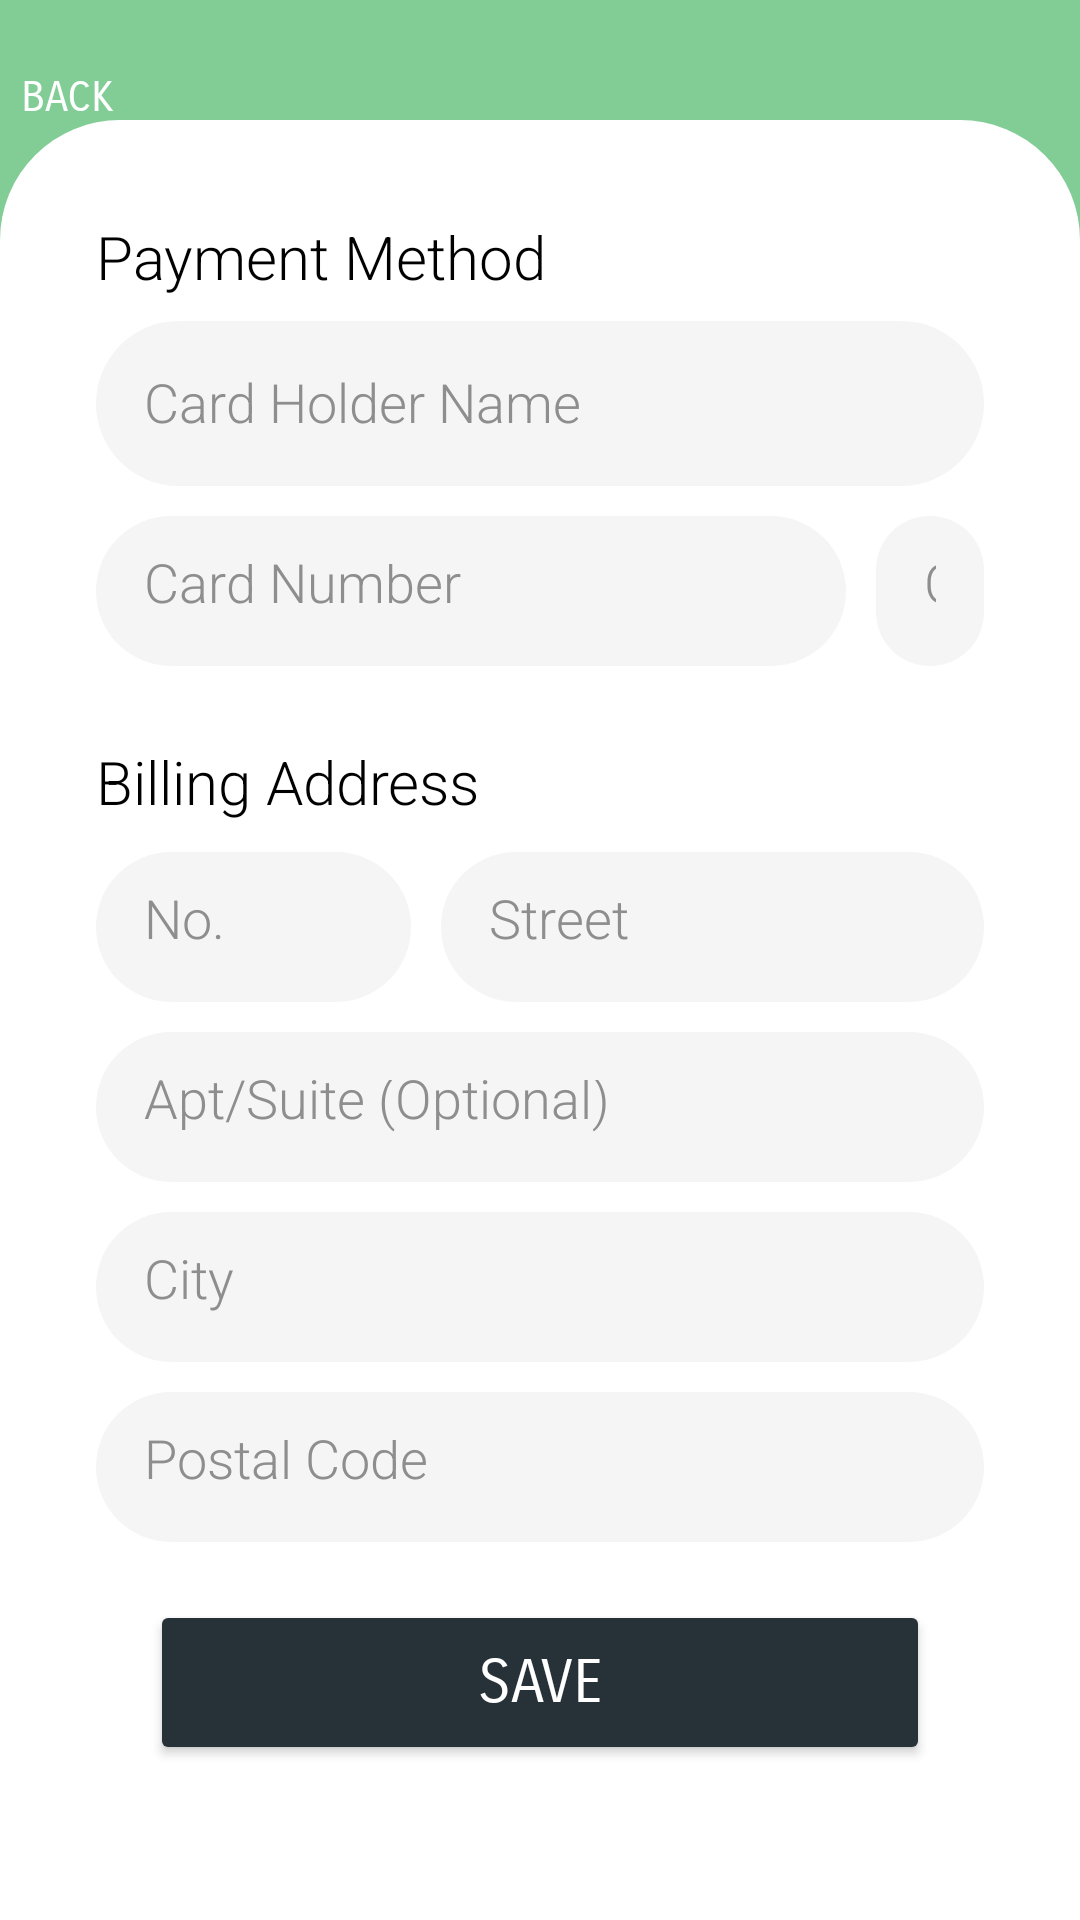

This screen was rendered from an Android layout file. Write that file and the resources it references.
<!-- AndroidManifest.xml: application theme Theme.Deliverable1 -->
<!-- res/layout/activity_credit_card_info.xml -->
<?xml version="1.0" encoding="utf-8"?>
<androidx.constraintlayout.widget.ConstraintLayout xmlns:android="http://schemas.android.com/apk/res/android"
    xmlns:app="http://schemas.android.com/apk/res-auto"
    xmlns:tools="http://schemas.android.com/tools"
    android:layout_width="match_parent"
    android:layout_height="match_parent"
    tools:context=".ClientRegistration">

    <RelativeLayout
        android:layout_width="match_parent"
        android:layout_height="match_parent"
        android:background="#82CD96"
        tools:layout_editor_absoluteX="0dp"
        tools:layout_editor_absoluteY="0dp">

        <Button
            android:id="@+id/btn_Return"
            android:layout_width="65dp"
            android:layout_height="55dp"
            android:layout_marginStart="5dp"
            android:layout_marginTop="5dp"
            android:layout_marginEnd="320dp"
            android:background="@null"
            android:fontFamily="sans-serif-smallcaps"
            android:onClick="GoBack"
            android:text="Back"
            android:textColor="@color/white"
            app:layout_constraintEnd_toEndOf="parent"
            app:layout_constraintTop_toTopOf="parent" />

        <LinearLayout
            android:layout_width="match_parent"
            android:layout_height="160dp"
            android:layout_alignParentLeft="false"
            android:layout_alignParentTop="true"
            android:layout_marginTop="0dp"
            android:gravity="center"
            android:orientation="vertical">

            <TextView
                android:id="@+id/textView3"
                android:layout_width="match_parent"
                android:layout_height="wrap_content"
                android:fontFamily="sans-serif-light"
                android:gravity="center"
                android:text="We're almost done"
                android:textColor="@color/white"
                android:textSize="40sp" />

        </LinearLayout>

        <LinearLayout
            android:layout_width="match_parent"
            android:layout_height="600dp"
            android:layout_alignParentBottom="true"
            android:layout_marginBottom="0dp"
            android:background="@drawable/half_white_background"
            android:orientation="vertical"
            android:padding="32sp">

            <TextView
                android:id="@+id/textView"
                android:layout_width="match_parent"
                android:layout_height="wrap_content"
                android:fontFamily="sans-serif-light"
                android:text="Payment Method"
                android:textColor="#000000"
                android:textSize="20sp" />

            <EditText
                android:id="@+id/editTextCardholder"
                android:layout_width="match_parent"
                android:layout_height="55dp"
                android:layout_marginTop="8dp"
                android:background="@drawable/edittext_background"
                android:ems="10"
                android:fontFamily="sans-serif-light"
                android:hint="Card Holder Name"
                android:inputType="textPersonName"
                android:padding="16dp"
                android:textColor="#8e8e8e"
                android:textColorHint="#8e8e8e"
                android:textSize="18dp" />

            <LinearLayout
                android:layout_width="match_parent"
                android:layout_height="60dp"
                android:gravity="center_horizontal"
                android:orientation="horizontal">

                <EditText
                    android:id="@+id/editTextCardNumber"
                    android:layout_width="250dp"
                    android:layout_height="50dp"
                    android:layout_marginTop="10dp"
                    android:background="@drawable/edittext_background"
                    android:ems="10"
                    android:fontFamily="sans-serif-light"
                    android:hint="Card Number"
                    android:inputType="number"
                    android:padding="16dp"
                    android:textColor="#8e8e8e"
                    android:textColorHint="#8e8e8e"
                    android:textSize="18dp" />

                <EditText
                    android:id="@+id/editTextCVV"
                    android:layout_width="match_parent"
                    android:layout_height="50dp"
                    android:layout_marginStart="10dp"
                    android:layout_marginTop="10dp"
                    android:background="@drawable/edittext_background"
                    android:ems="10"
                    android:fontFamily="sans-serif-light"
                    android:hint="CVV"
                    android:inputType="number"
                    android:padding="16dp"
                    android:textColor="#8e8e8e"
                    android:textColorHint="#8e8e8e"
                    android:textSize="18dp" />

            </LinearLayout>

            <View
                android:id="@+id/view4"
                android:layout_width="match_parent"
                android:layout_height="25dp" />

            <TextView
                android:id="@+id/textView2"
                android:layout_width="match_parent"
                android:layout_height="wrap_content"
                android:fontFamily="sans-serif-light"
                android:text="Billing Address"
                android:textColor="#000000"
                android:textSize="20sp" />

            <LinearLayout
                android:layout_width="match_parent"
                android:layout_height="60dp"
                android:gravity="center_horizontal"
                android:orientation="horizontal">

                <EditText
                    android:id="@+id/editTextStreetNumber"
                    android:layout_width="105dp"
                    android:layout_height="50dp"
                    android:layout_marginTop="10dp"
                    android:background="@drawable/edittext_background"
                    android:ems="10"
                    android:fontFamily="sans-serif-light"
                    android:hint="No."
                    android:inputType="number"
                    android:padding="16dp"
                    android:textColor="#8e8e8e"
                    android:textColorHint="#8e8e8e"
                    android:textSize="18dp" />

                <EditText
                    android:id="@+id/editTextBillingAddress"
                    android:layout_width="match_parent"
                    android:layout_height="50dp"
                    android:layout_marginStart="10dp"
                    android:layout_marginTop="10dp"
                    android:background="@drawable/edittext_background"
                    android:ems="10"
                    android:fontFamily="sans-serif-light"
                    android:hint="Street"
                    android:inputType="textPersonName"
                    android:padding="16dp"
                    android:textColor="#8e8e8e"
                    android:textColorHint="#8e8e8e"
                    android:textSize="18dp" />

            </LinearLayout>

            <EditText
                android:id="@+id/editTextBillingApt"
                android:layout_width="match_parent"
                android:layout_height="50dp"
                android:layout_marginTop="10dp"
                android:background="@drawable/edittext_background"
                android:ems="10"
                android:fontFamily="sans-serif-light"
                android:hint="Apt/Suite (Optional)"
                android:inputType="number"
                android:padding="16dp"
                android:textColor="#8e8e8e"
                android:textColorHint="#8e8e8e"
                android:textSize="18dp" />

            <EditText
                android:id="@+id/editTextCity"
                android:hint="City"
                android:inputType="textPersonName"
                android:layout_width="match_parent"
                android:layout_height="50dp"
                android:layout_marginTop="10dp"
                android:background="@drawable/edittext_background"
                android:ems="10"
                android:fontFamily="sans-serif-light"
                android:padding="16dp"
                android:textColor="#8e8e8e"
                android:textColorHint="#8e8e8e"
                android:textSize="18dp" />

            <EditText
                android:id="@+id/editTextPostal"
                android:ems="10"
                android:hint="Postal Code"
                android:inputType="textPersonName"
                android:layout_width="match_parent"
                android:layout_height="50dp"
                android:layout_marginTop="10dp"
                android:background="@drawable/edittext_background"
                android:fontFamily="sans-serif-light"
                android:padding="16dp"
                android:textColor="#8e8e8e"
                android:textColorHint="#8e8e8e"
                android:textSize="18dp" />

            <LinearLayout
                android:layout_width="match_parent"
                android:layout_height="match_parent"
                android:gravity="center"
                android:orientation="vertical">

                <Button
                    android:id="@+id/button2"
                    android:onClick="onSave"
                    android:text="Save"
                    android:layout_width="wrap_content"
                    android:layout_height="wrap_content"
                    android:width="260dp"
                    android:height="55dp"
                    android:backgroundTint="#273238"
                    android:fontFamily="sans-serif-smallcaps"
                    android:gravity="center"
                    android:textColor="@color/white"
                    android:textSize="20sp" />

            </LinearLayout>
        </LinearLayout>
    </RelativeLayout>
</androidx.constraintlayout.widget.ConstraintLayout>
<!-- resources referenced by this layout -->
<resources>
  <!-- drawable edittext_background (drawable) -->
  <?xml version="1.0" encoding="utf-8"?>
  <selector xmlns:android="http://schemas.android.com/apk/res/android">
      <item>
          <shape android:shape="rectangle">
              <corners android:radius="60dp"/>
              <solid android:color="#F5F5F5"/>
          </shape>
      </item>
  </selector>
  <!-- drawable half_white_background (drawable) -->
  <?xml version="1.0" encoding="utf-8"?>
  <selector xmlns:android="http://schemas.android.com/apk/res/android">
  <item>
      <shape android:shape="rectangle">
          <corners android:topLeftRadius="40dp" android:topRightRadius="40dp"/>
          <solid android:color="#FFFFFF"/>
      </shape>
  </item>
  </selector>
  <style name="Theme.Deliverable1" parent="Theme.AppCompat.Light.NoActionBar">
          
          <item name="colorPrimary">@color/purple_500</item>
          <item name="colorPrimaryVariant">@color/purple_700</item>
          <item name="colorOnPrimary">@color/white</item>
          
          <item name="colorSecondary">@color/teal_200</item>
          <item name="colorSecondaryVariant">@color/teal_700</item>
          <item name="colorOnSecondary">@color/black</item>
          
          <item name="android:statusBarColor">?attr/colorPrimaryVariant</item>
          
      </style>
  <!-- not gathered from this repository: default colours our renderer supplied (Android Studio template values) -->
  <color name="purple_500">#FF6200EE</color>
  <color name="purple_700">#FF3700B3</color>
  <color name="teal_200">#FF03DAC5</color>
  <color name="teal_700">#FF018786</color>
  <color name="black">#FF000000</color>
  <color name="white">#FFFFFFFF</color>
</resources>
